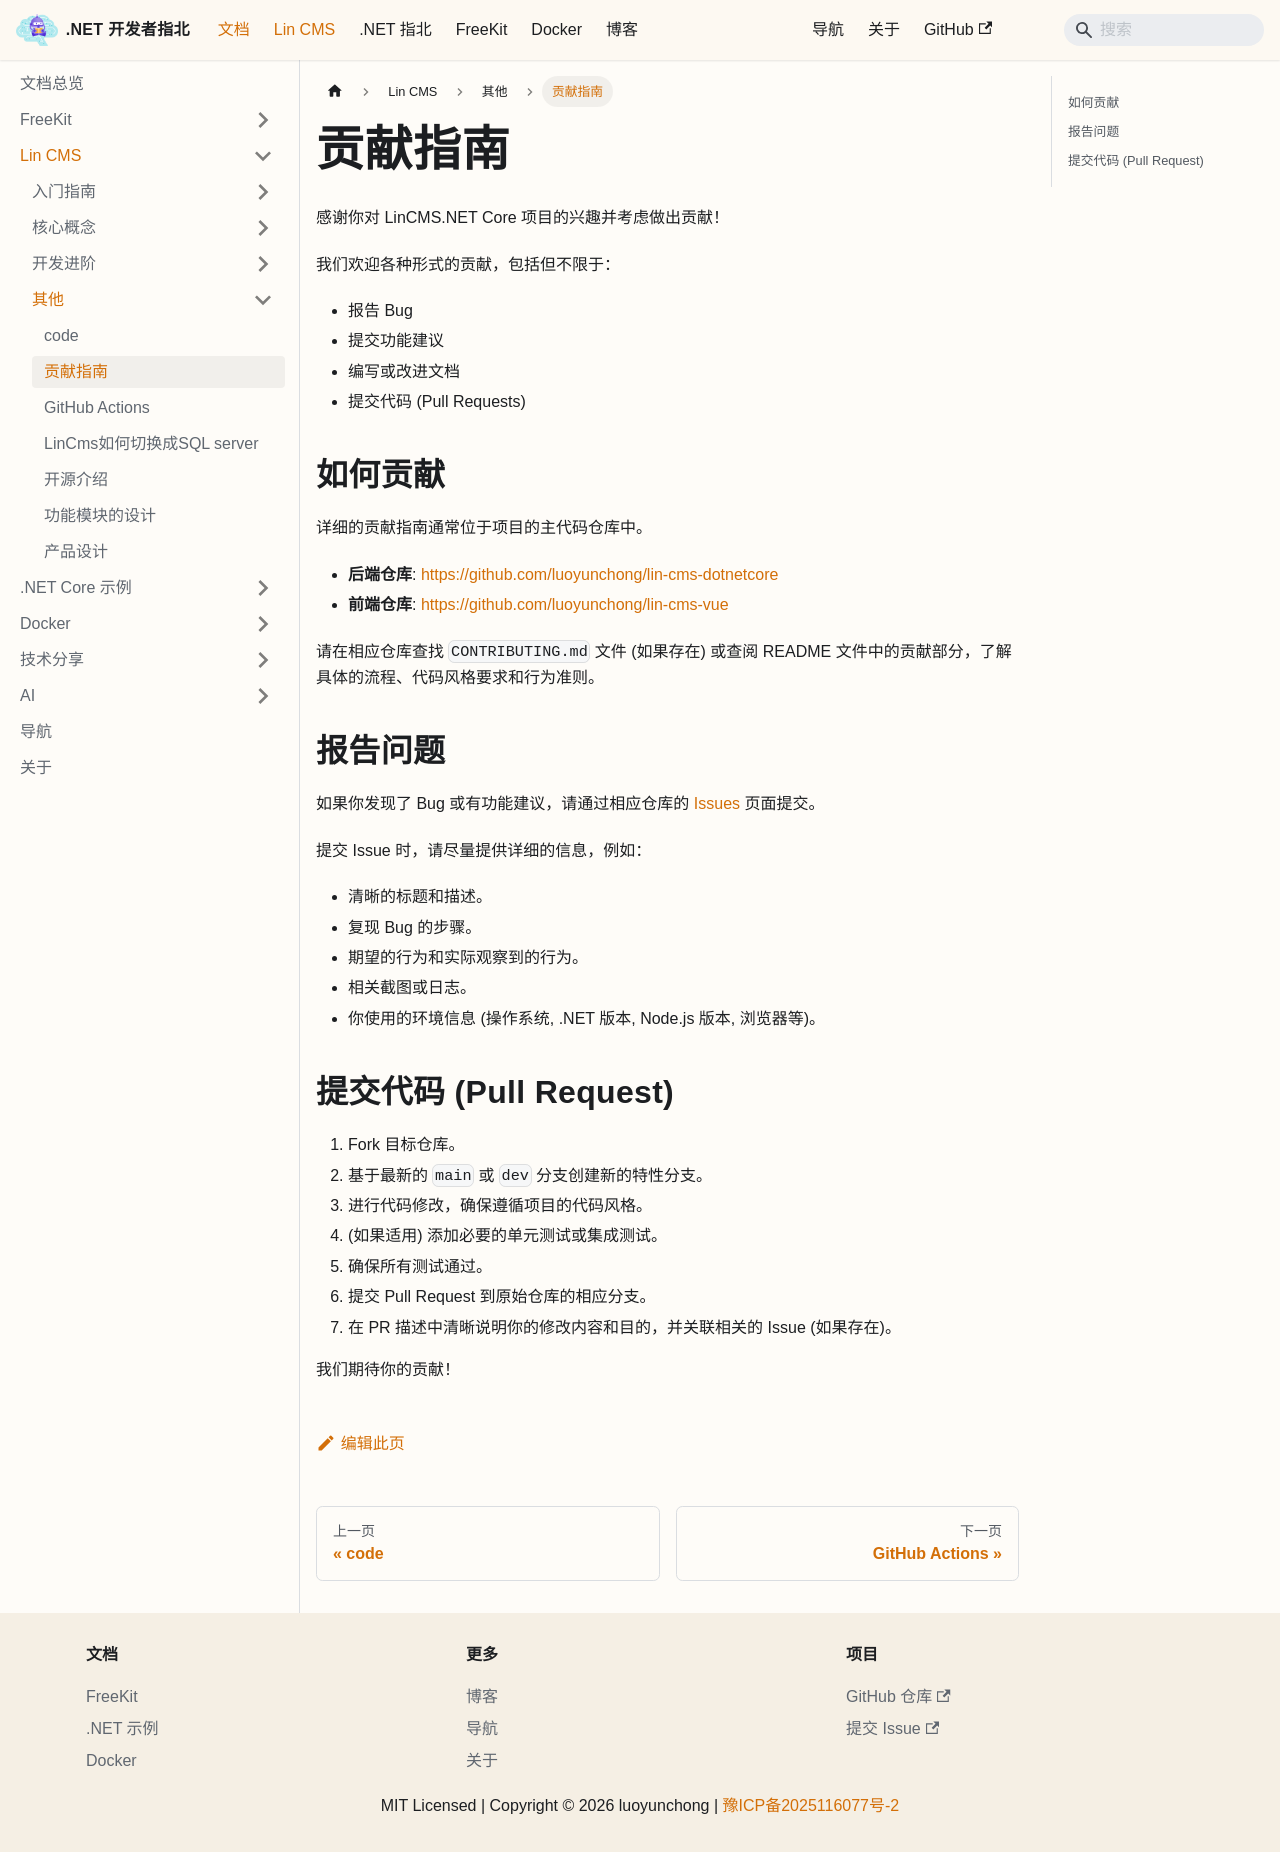

repository: luoyunchong/igeekfan-docs · page: docs/dotnetcore/lin-cms/contributing/index.html · generator: docusaurus

# 贡献指南

感谢你对 LinCMS.NET Core 项目的兴趣并考虑做出贡献！

我们欢迎各种形式的贡献，包括但不限于：

- 报告 Bug
- 提交功能建议
- 编写或改进文档
- 提交代码 (Pull Requests)

## 如何贡献

详细的贡献指南通常位于项目的主代码仓库中。

- **后端仓库**: [https://github.com/luoyunchong/lin-cms-dotnetcore](https://github.com/luoyunchong/lin-cms-dotnetcore)
- **前端仓库**: [https://github.com/luoyunchong/lin-cms-vue](https://github.com/luoyunchong/lin-cms-vue)

请在相应仓库查找 `CONTRIBUTING.md` 文件 (如果存在) 或查阅 README 文件中的贡献部分，了解具体的流程、代码风格要求和行为准则。

## 报告问题

如果你发现了 Bug 或有功能建议，请通过相应仓库的 [Issues](https://github.com/luoyunchong/lin-cms-dotnetcore/issues) 页面提交。

提交 Issue 时，请尽量提供详细的信息，例如：

- 清晰的标题和描述。
- 复现 Bug 的步骤。
- 期望的行为和实际观察到的行为。
- 相关截图或日志。
- 你使用的环境信息 (操作系统, .NET 版本, Node.js 版本, 浏览器等)。

## 提交代码 (Pull Request)

1.  Fork 目标仓库。
2.  基于最新的 `main` 或 `dev` 分支创建新的特性分支。
3.  进行代码修改，确保遵循项目的代码风格。
4.  (如果适用) 添加必要的单元测试或集成测试。
5.  确保所有测试通过。
6.  提交 Pull Request 到原始仓库的相应分支。
7.  在 PR 描述中清晰说明你的修改内容和目的，并关联相关的 Issue (如果存在)。

我们期待你的贡献！
